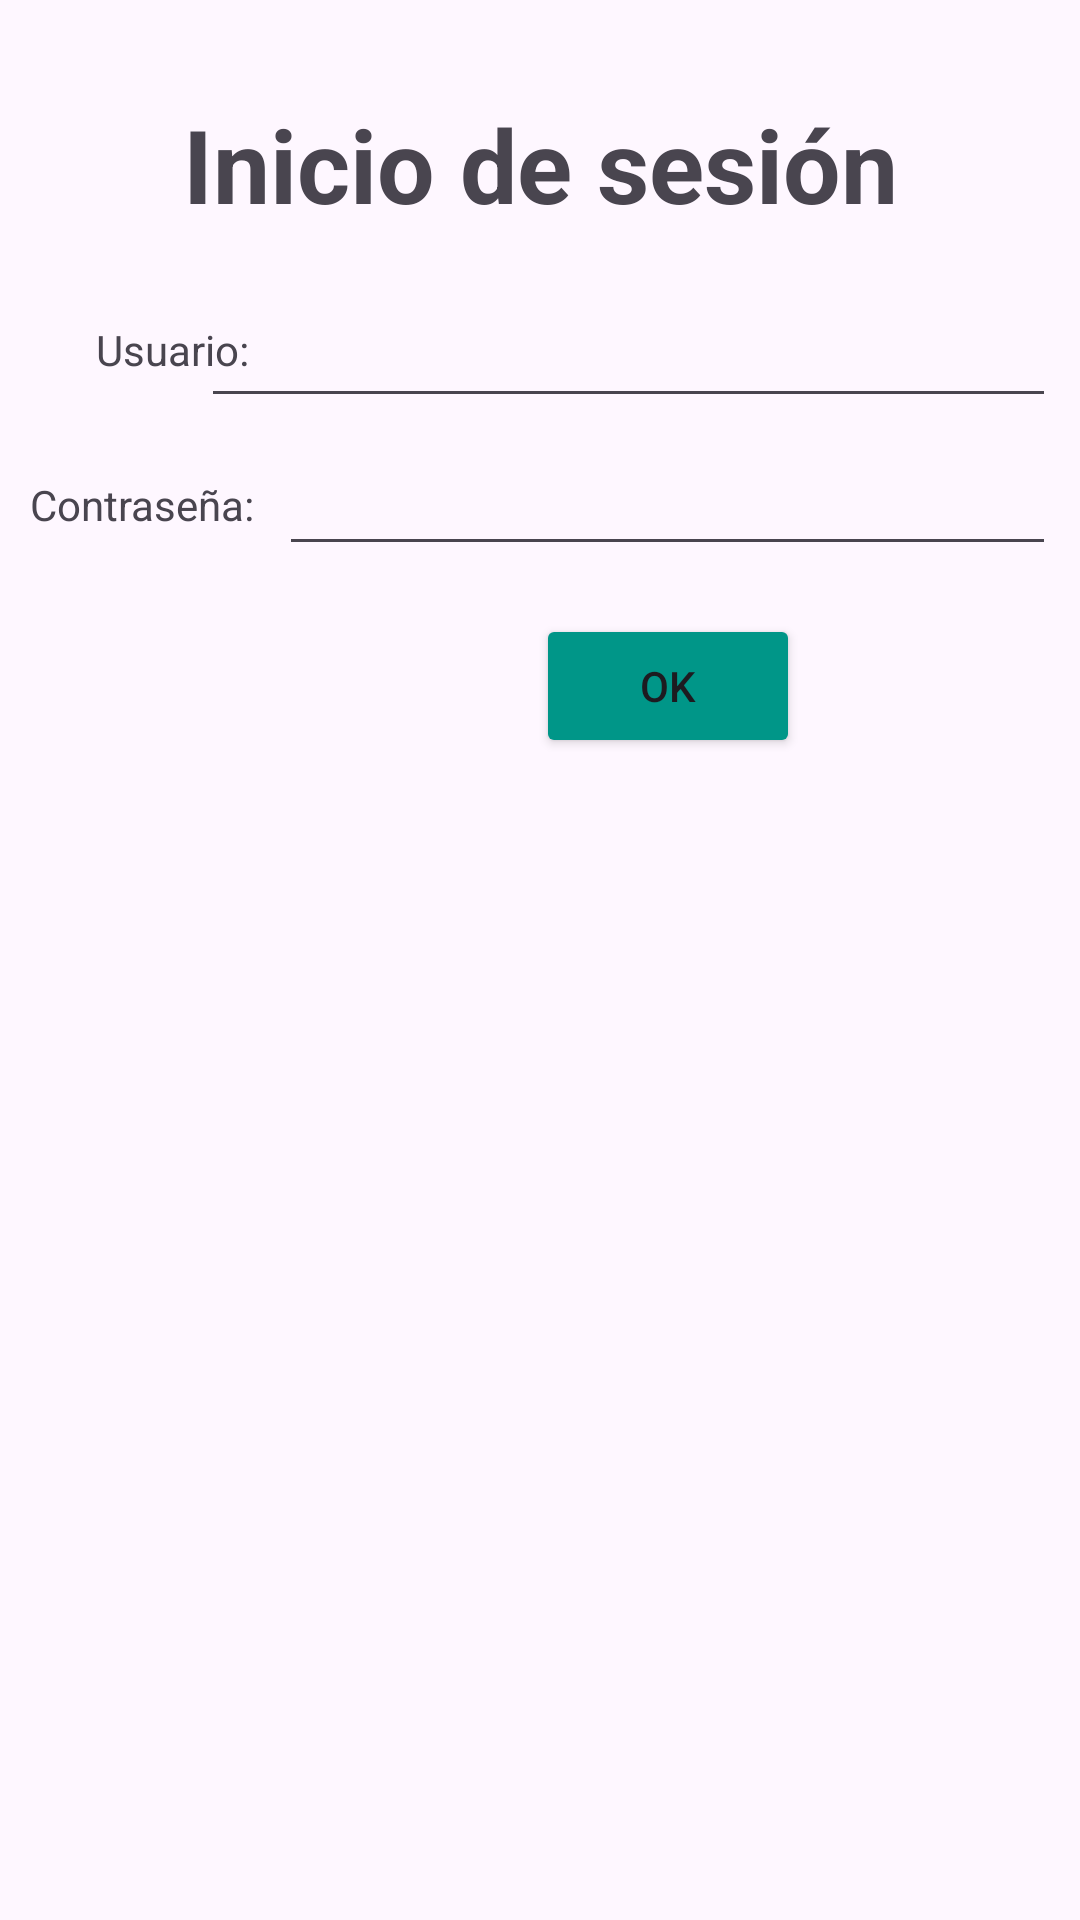

The Android layout XML behind this screen, and the referenced resources:
<!-- AndroidManifest.xml: application theme Theme.DocSolution -->
<!-- res/layout/activity_login.xml -->
<?xml version="1.0" encoding="utf-8"?>
<androidx.constraintlayout.widget.ConstraintLayout xmlns:android="http://schemas.android.com/apk/res/android"
    xmlns:app="http://schemas.android.com/apk/res-auto"
    xmlns:tools="http://schemas.android.com/tools"
    android:id="@+id/main"
    android:layout_width="match_parent"
    android:layout_height="match_parent"
    tools:context=".ActivityLogin">

    <TextView
        android:id="@+id/textTitle"
        android:layout_width="0dp"
        android:layout_height="wrap_content"
        android:layout_marginStart="32dp"
        android:layout_marginTop="32dp"
        android:layout_marginEnd="32dp"
        android:gravity="center"
        android:text="Inicio de sesión"
        android:textSize="34sp"
        android:textStyle="bold"
        app:layout_constraintEnd_toEndOf="parent"
        app:layout_constraintStart_toStartOf="parent"
        app:layout_constraintTop_toTopOf="parent" />

    <TextView
        android:id="@+id/textUser"
        android:layout_width="wrap_content"
        android:layout_height="wrap_content"
        android:layout_marginStart="32dp"
        android:text="Usuario:"
        app:layout_constraintBottom_toBottomOf="@+id/editUser"
        app:layout_constraintStart_toStartOf="parent"
        app:layout_constraintTop_toTopOf="@+id/editUser" />

    <EditText
        android:id="@+id/editUser"
        android:layout_width="285dp"
        android:layout_height="46dp"
        android:layout_marginStart="8dp"
        android:layout_marginTop="16dp"
        android:ems="10"
        android:inputType="text"
        app:layout_constraintEnd_toEndOf="@+id/textTitle"
        app:layout_constraintStart_toEndOf="@+id/textUser"
        app:layout_constraintTop_toBottomOf="@+id/textTitle" />

    <TextView
        android:id="@+id/textPassword"
        android:layout_width="wrap_content"
        android:layout_height="wrap_content"
        android:layout_marginStart="10dp"
        android:text="Contraseña:"
        app:layout_constraintBottom_toBottomOf="@+id/editPassword"
        app:layout_constraintStart_toStartOf="parent"
        app:layout_constraintTop_toTopOf="@+id/editPassword" />

    <EditText
        android:id="@+id/editPassword"
        android:layout_width="0dp"
        android:layout_height="wrap_content"
        android:layout_marginStart="8dp"
        android:layout_marginTop="8dp"
        android:ems="10"
        android:inputType="textPassword"
        app:layout_constraintEnd_toEndOf="@+id/editUser"
        app:layout_constraintStart_toEndOf="@+id/textPassword"
        app:layout_constraintTop_toBottomOf="@+id/editUser" />

    <Button
        android:id="@+id/buttonSearch"
        android:layout_width="wrap_content"
        android:layout_height="wrap_content"
        android:layout_marginTop="16dp"
        android:backgroundTint="#009688"
        android:text="ok"
        app:cornerRadius="8dp"
        app:layout_constraintEnd_toEndOf="@+id/editPassword"
        app:layout_constraintStart_toStartOf="@+id/editPassword"
        app:layout_constraintTop_toBottomOf="@+id/editPassword" />

</androidx.constraintlayout.widget.ConstraintLayout>
<!-- resources referenced by this layout -->
<resources>
  <style name="Theme.DocSolution" parent="Base.Theme.DocSolution" />
  <style name="Base.Theme.DocSolution" parent="Theme.Material3.DayNight.NoActionBar">
          
          
      </style>
</resources>
